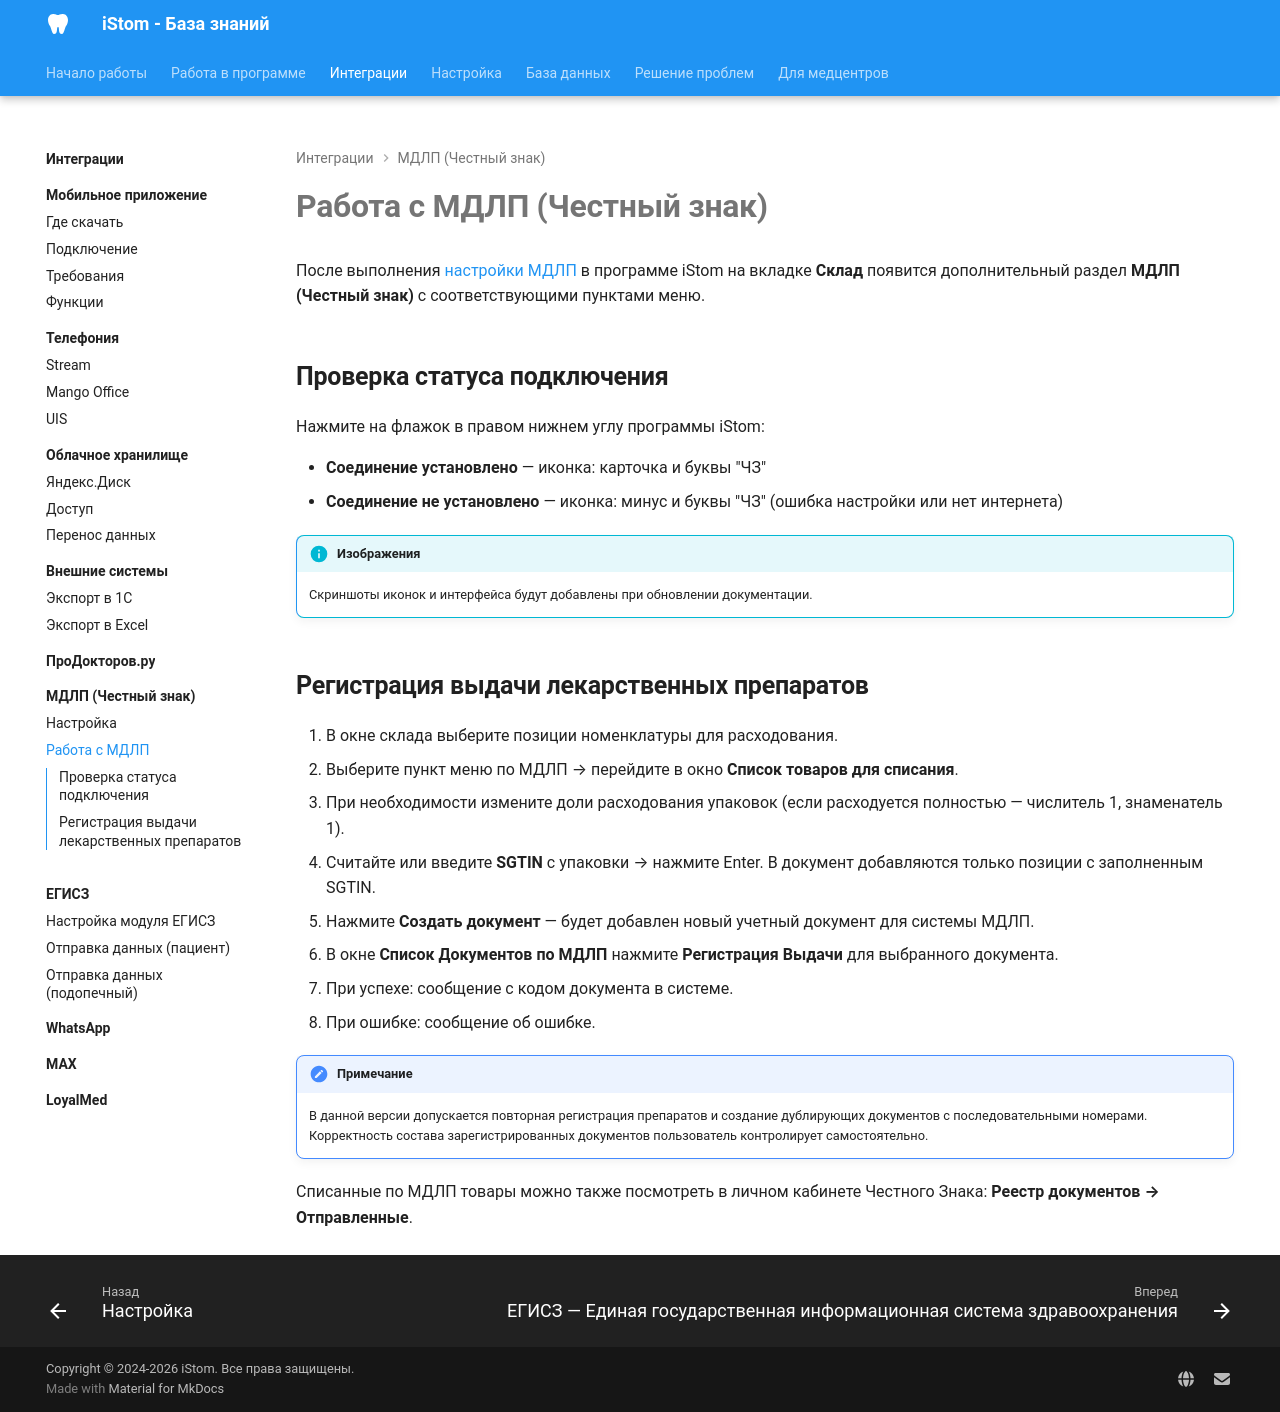

repository: boodaloo/istom-docs · page: integrations/mdlp/workflow/index.html · generator: mkdocs

# Работа с МДЛП (Честный знак)

После выполнения [настройки МДЛП](setup.md) в программе iStom на вкладке **Склад** появится дополнительный раздел **МДЛП (Честный знак)** с соответствующими пунктами меню.

## Проверка статуса подключения

Нажмите на флажок в правом нижнем углу программы iStom:

- **Соединение установлено** — иконка: карточка и буквы "ЧЗ"
- **Соединение не установлено** — иконка: минус и буквы "ЧЗ" (ошибка настройки или нет интернета)

!!! info "Изображения"
    Скриншоты иконок и интерфейса будут добавлены при обновлении документации.

## Регистрация выдачи лекарственных препаратов

1. В окне склада выберите позиции номенклатуры для расходования.
2. Выберите пункт меню по МДЛП → перейдите в окно **Список товаров для списания**.
3. При необходимости измените доли расходования упаковок (если расходуется полностью — числитель 1, знаменатель 1).
4. Считайте или введите **SGTIN** с упаковки → нажмите Enter. В документ добавляются только позиции с заполненным SGTIN.
5. Нажмите **Создать документ** — будет добавлен новый учетный документ для системы МДЛП.
6. В окне **Список Документов по МДЛП** нажмите **Регистрация Выдачи** для выбранного документа.
   - При успехе: сообщение с кодом документа в системе.
   - При ошибке: сообщение об ошибке.

!!! note "Примечание"
    В данной версии допускается повторная регистрация препаратов и создание дублирующих документов с последовательными номерами. Корректность состава зарегистрированных документов пользователь контролирует самостоятельно.

Списанные по МДЛП товары можно также посмотреть в личном кабинете Честного Знака: **Реестр документов → Отправленные**.
